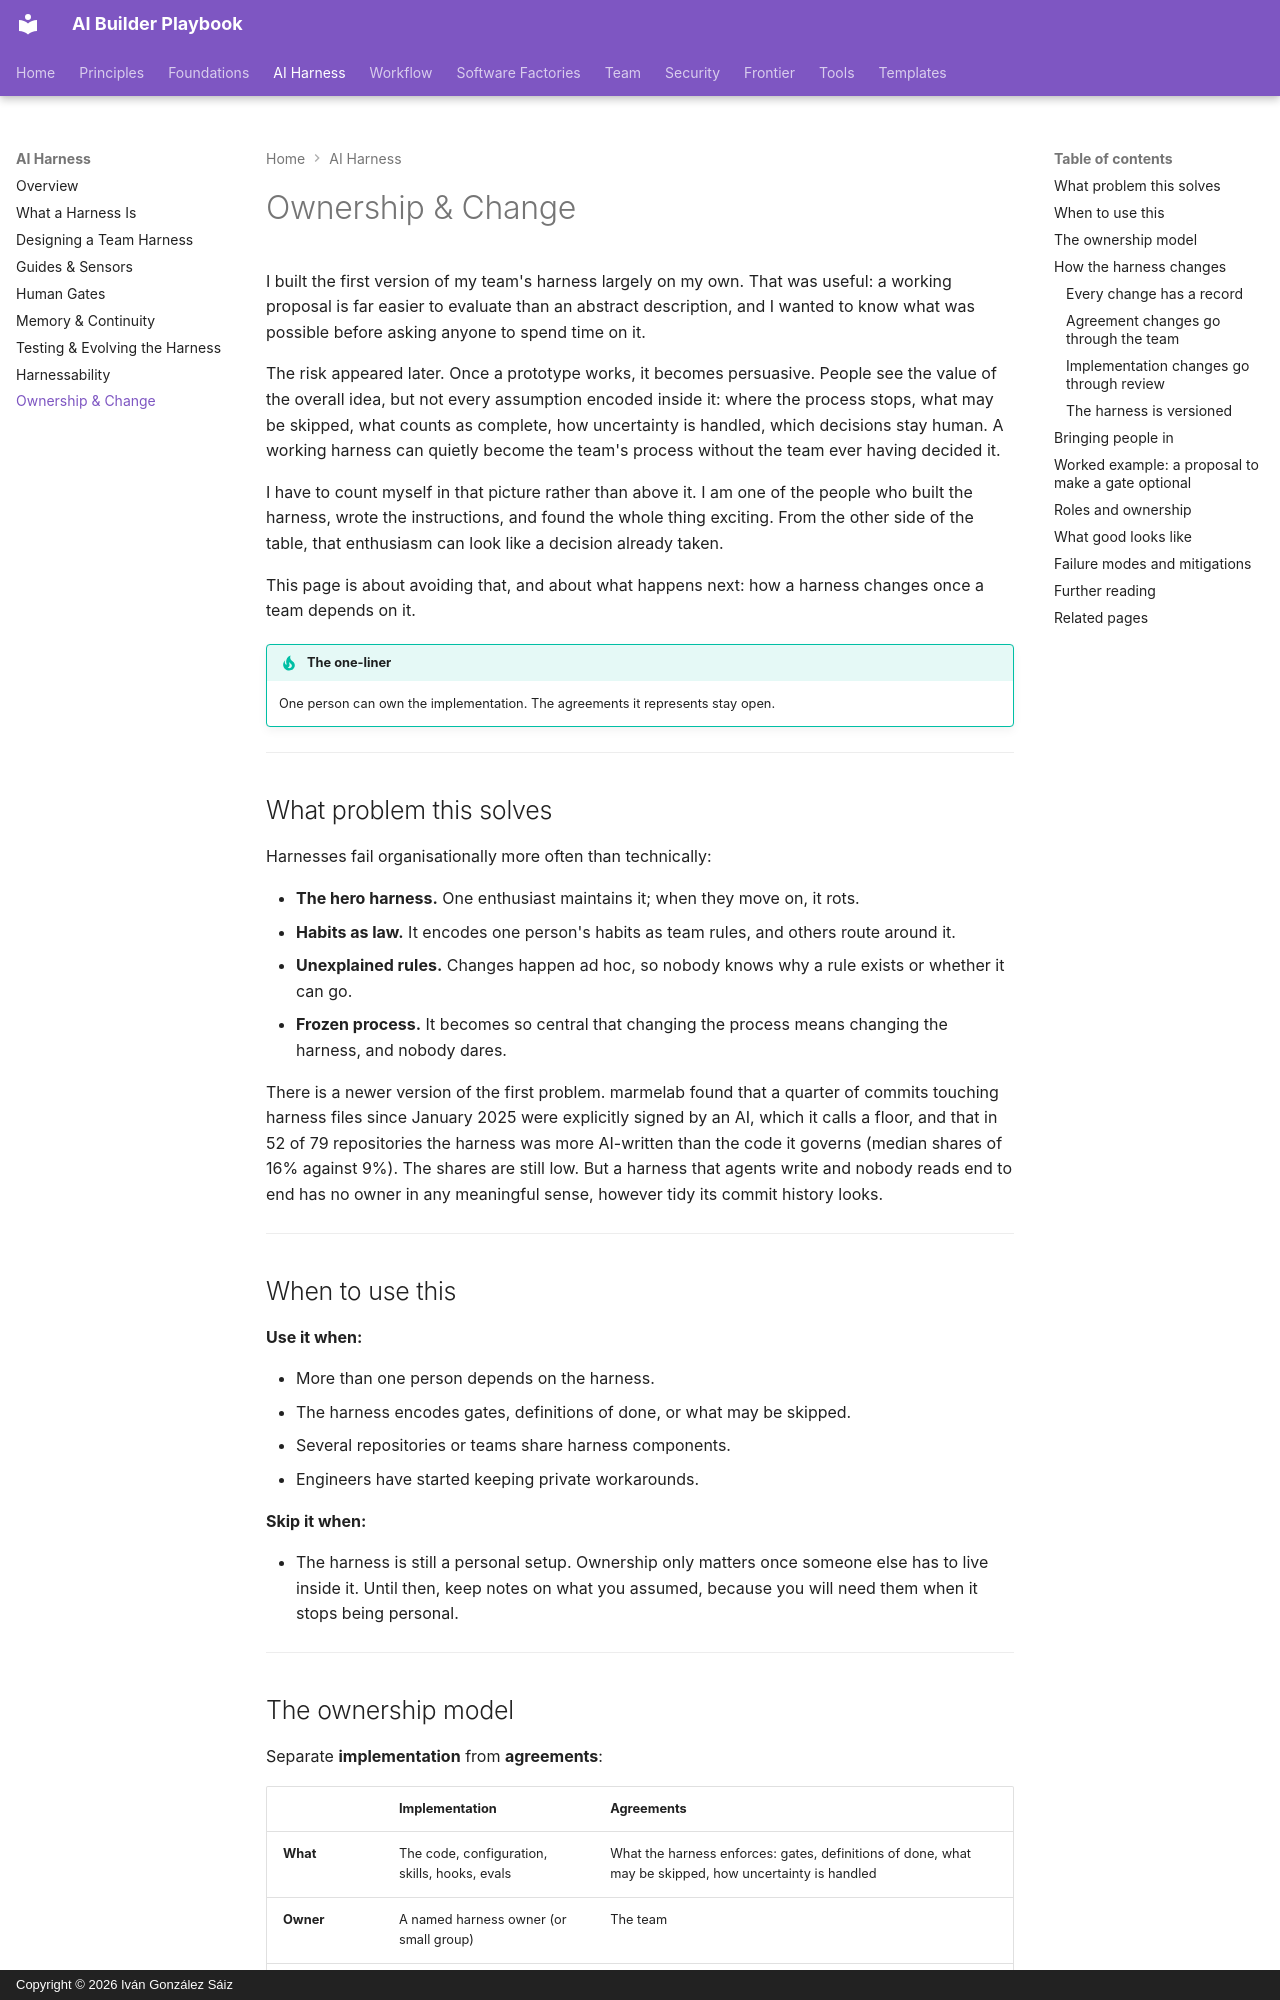

repository: dreamingechoes/ai-builder-playbook · page: harness/ownership-and-change/index.html · generator: mkdocs · copyright: Copyright © 2026 Iván González Sáiz

---
title: Ownership & Change
description: Who owns a team harness, how the team changes it, and how to keep it the consequence of the team's conversations rather than a replacement for them.
---

# Ownership & Change

I built the first version of my team's harness largely on my own. That was useful: a working proposal is far easier to evaluate than an abstract description, and I wanted to know what was possible before asking anyone to spend time on it.

The risk appeared later. Once a prototype works, it becomes persuasive. People see the value of the overall idea, but not every assumption encoded inside it: where the process stops, what may be skipped, what counts as complete, how uncertainty is handled, which decisions stay human. A working harness can quietly become the team's process without the team ever having decided it.

I have to count myself in that picture rather than above it. I am one of the people who built the harness, wrote the instructions, and found the whole thing exciting. From the other side of the table, that enthusiasm can look like a decision already taken.

This page is about avoiding that, and about what happens next: how a harness changes once a team depends on it.

!!! tip "The one-liner"
    One person can own the implementation. The agreements it represents stay open.

---

## What problem this solves

Harnesses fail organisationally more often than technically:

- **The hero harness.** One enthusiast maintains it; when they move on, it rots.
- **Habits as law.** It encodes one person's habits as team rules, and others route around it.
- **Unexplained rules.** Changes happen ad hoc, so nobody knows why a rule exists or whether it can go.
- **Frozen process.** It becomes so central that changing the process means changing the harness, and nobody dares.

There is a newer version of the first problem. marmelab found that a quarter of commits touching harness files since January 2025 were explicitly signed by an AI, which it calls a floor, and that in 52 of 79 repositories the harness was more AI-written than the code it governs (median shares of 16% against 9%). The shares are still low. But a harness that agents write and nobody reads end to end has no owner in any meaningful sense, however tidy its commit history looks.

---

## When to use this

**Use it when:**

- More than one person depends on the harness.
- The harness encodes gates, definitions of done, or what may be skipped.
- Several repositories or teams share harness components.
- Engineers have started keeping private workarounds.

**Skip it when:**

- The harness is still a personal setup. Ownership only matters once someone else has to live inside it. Until then, keep notes on what you assumed, because you will need them when it stops being personal.

---
